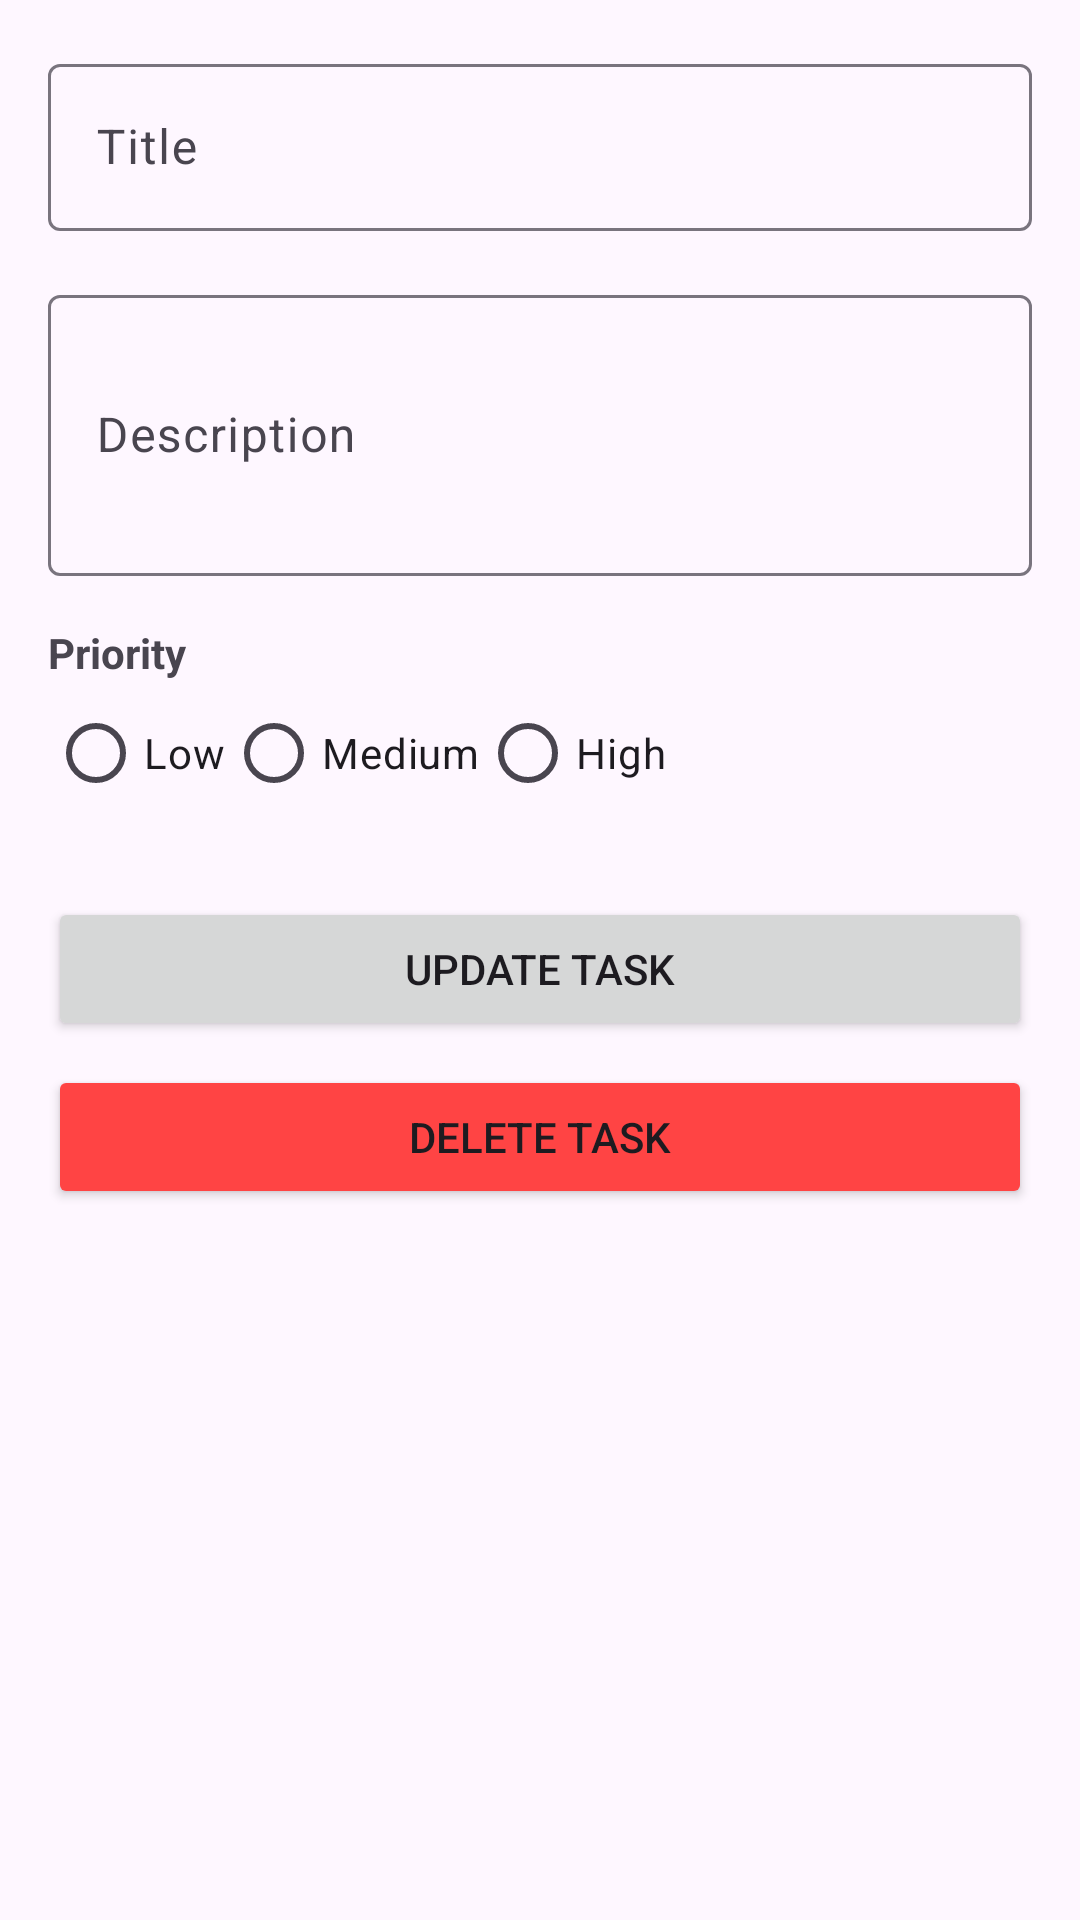

The Android layout XML behind this screen, and the referenced resources:
<!-- AndroidManifest.xml: application theme Theme.TrackList -->
<!-- res/layout/activity_edit_task.xml -->
<?xml version="1.0" encoding="utf-8"?>
<LinearLayout xmlns:android="http://schemas.android.com/apk/res/android"
    android:layout_width="match_parent"
    android:layout_height="match_parent"
    android:orientation="vertical"
    android:padding="16dp">

    <com.google.android.material.textfield.TextInputLayout
        android:layout_width="match_parent"
        android:layout_height="wrap_content"
        android:hint="Title">

        <com.google.android.material.textfield.TextInputEditText
            android:id="@+id/editTextTitle"
            android:layout_width="match_parent"
            android:layout_height="wrap_content"
            android:inputType="text" />

    </com.google.android.material.textfield.TextInputLayout>

    <com.google.android.material.textfield.TextInputLayout
        android:layout_width="match_parent"
        android:layout_height="wrap_content"
        android:layout_marginTop="16dp"
        android:hint="Description">

        <com.google.android.material.textfield.TextInputEditText
            android:id="@+id/editTextDescription"
            android:layout_width="match_parent"
            android:layout_height="wrap_content"
            android:inputType="textMultiLine"
            android:minLines="3" />

    </com.google.android.material.textfield.TextInputLayout>

    <TextView
        android:layout_width="wrap_content"
        android:layout_height="wrap_content"
        android:layout_marginTop="16dp"
        android:text="Priority"
        android:textStyle="bold" />

    <RadioGroup
        android:id="@+id/radioGroupPriority"
        android:layout_width="match_parent"
        android:layout_height="wrap_content"
        android:orientation="horizontal">

        <RadioButton
            android:id="@+id/radioButtonLow"
            android:layout_width="wrap_content"
            android:layout_height="wrap_content"
            android:text="Low" />

        <RadioButton
            android:id="@+id/radioButtonMedium"
            android:layout_width="wrap_content"
            android:layout_height="wrap_content"
            android:text="Medium" />

        <RadioButton
            android:id="@+id/radioButtonHigh"
            android:layout_width="wrap_content"
            android:layout_height="wrap_content"
            android:text="High" />

    </RadioGroup>

    <Button
        android:id="@+id/buttonUpdate"
        android:layout_width="match_parent"
        android:layout_height="wrap_content"
        android:layout_marginTop="24dp"
        android:text="Update Task" />

    <Button
        android:id="@+id/buttonDelete"
        android:layout_width="match_parent"
        android:layout_height="wrap_content"
        android:layout_marginTop="8dp"
        android:text="Delete Task"
        android:backgroundTint="@android:color/holo_red_light" />

</LinearLayout>
<!-- resources referenced by this layout -->
<resources>
  <style name="Theme.TrackList" parent="Base.Theme.TrackList" />
  <style name="Base.Theme.TrackList" parent="Theme.Material3.DayNight.NoActionBar">
          
          
      </style>
</resources>
